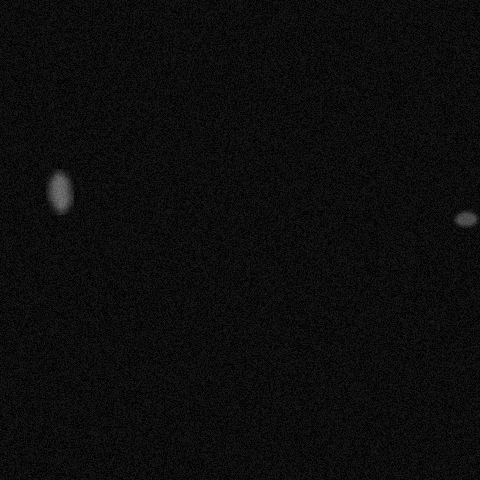

The table this chart was drawn from, first rows:
x, y, ra, rb, theta, brightness, blur
58, 191, 23, 12, 4.887, 162, 4
465, 218, 22, 7, 2.601, 135, 2
